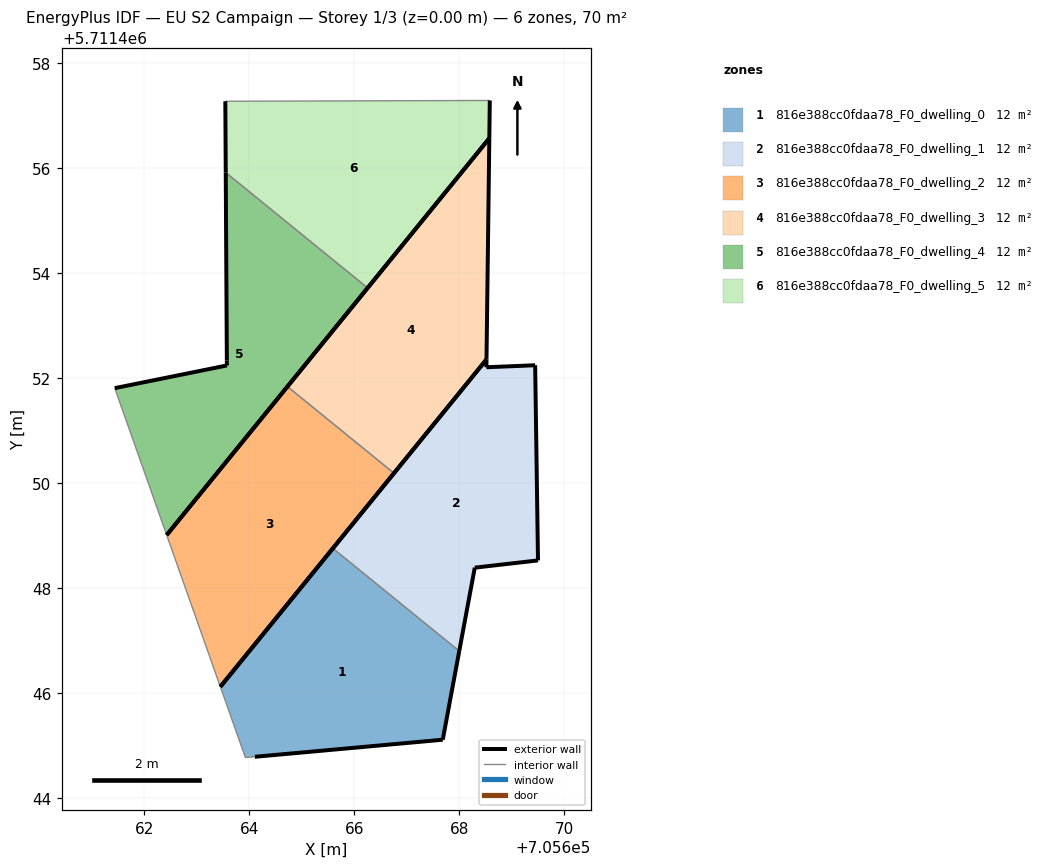
=== STOREY PLAN SPEC (per zone: floor XY polygon, exterior-wall plan segments, windows/doors) ===
zone 1: 816e388cc0fdaa78_F0_dwelling_0  (11.6 m²)
  floor: (705667.68, 5711445.11) (705668.00, 5711446.80) (705665.59, 5711448.75) (705663.45, 5711446.12) (705663.92, 5711444.77) (705664.10, 5711444.78)
  exterior wall: (705663.45, 5711446.12) – (705665.59, 5711448.75)  [3.4 m]
  exterior wall: (705668.00, 5711446.80) – (705667.68, 5711445.11)  [1.7 m]
  exterior wall: (705667.68, 5711445.11) – (705664.10, 5711444.78)  [3.6 m]
  interior walls: 3
zone 2: 816e388cc0fdaa78_F0_dwelling_1  (11.6 m²)
  floor: (705668.00, 5711446.80) (705668.29, 5711448.38) (705669.50, 5711448.52) (705669.44, 5711452.24) (705668.51, 5711452.20) (705668.52, 5711452.35) (705665.59, 5711448.75)
  exterior wall: (705669.50, 5711448.52) – (705668.29, 5711448.38)  [1.2 m]
  exterior wall: (705668.29, 5711448.38) – (705668.00, 5711446.80)  [1.6 m]
  exterior wall: (705665.59, 5711448.75) – (705668.52, 5711452.35)  [4.6 m]
  exterior wall: (705668.52, 5711452.35) – (705668.51, 5711452.20)  [0.1 m]
  exterior wall: (705668.51, 5711452.20) – (705669.44, 5711452.24)  [0.9 m]
  exterior wall: (705669.44, 5711452.24) – (705669.50, 5711448.52)  [3.7 m]
  interior walls: 1
zone 3: 816e388cc0fdaa78_F0_dwelling_2  (11.6 m²)
  floor: (705663.45, 5711446.12) (705666.75, 5711450.18) (705664.72, 5711451.83) (705662.42, 5711449.01)
  exterior wall: (705666.75, 5711450.18) – (705663.45, 5711446.12)  [5.2 m]
  exterior wall: (705662.42, 5711449.01) – (705664.72, 5711451.83)  [3.6 m]
  interior walls: 2
zone 4: 816e388cc0fdaa78_F0_dwelling_3  (11.6 m²)
  floor: (705666.75, 5711450.18) (705668.52, 5711452.35) (705668.57, 5711456.56) (705664.72, 5711451.83)
  exterior wall: (705668.52, 5711452.35) – (705666.75, 5711450.18)  [2.8 m]
  exterior wall: (705664.72, 5711451.83) – (705668.57, 5711456.56)  [6.1 m]
  exterior wall: (705668.57, 5711456.56) – (705668.52, 5711452.35)  [4.2 m]
  interior walls: 1
zone 5: 816e388cc0fdaa78_F0_dwelling_4  (11.6 m²)
  floor: (705662.42, 5711449.01) (705666.25, 5711453.71) (705663.55, 5711455.91) (705663.57, 5711452.33) (705663.57, 5711452.24) (705661.44, 5711451.80)
  exterior wall: (705661.44, 5711451.80) – (705663.57, 5711452.24)  [2.2 m]
  exterior wall: (705663.57, 5711452.24) – (705663.57, 5711452.33)  [0.1 m]
  exterior wall: (705663.57, 5711452.33) – (705663.55, 5711455.91)  [3.6 m]
  exterior wall: (705666.25, 5711453.71) – (705662.42, 5711449.01)  [6.1 m]
  interior walls: 2
zone 6: 816e388cc0fdaa78_F0_dwelling_5  (11.6 m²)
  floor: (705666.25, 5711453.71) (705668.57, 5711456.56) (705668.58, 5711457.28) (705663.54, 5711457.27) (705663.55, 5711455.91)
  exterior wall: (705668.57, 5711456.56) – (705666.25, 5711453.71)  [3.7 m]
  exterior wall: (705663.55, 5711455.91) – (705663.54, 5711457.27)  [1.4 m]
  exterior wall: (705668.58, 5711457.28) – (705668.57, 5711456.56)  [0.7 m]
  interior walls: 2

=== DERIVED (storey summary) ===
Building: EU S2 Campaign
Storey: 1 of 3  (floor level z = 0.00 m)
Storey gross floor area: 69.7 m²
Zones on this storey: 6
  - 816e388cc0fdaa78_F0_dwelling_0: floor 11.6 m²; exterior wall 8.7 m (26.1 m²); WWR 0.0%
  - 816e388cc0fdaa78_F0_dwelling_1: floor 11.6 m²; exterior wall 12.3 m (36.8 m²); WWR 0.0%
  - 816e388cc0fdaa78_F0_dwelling_2: floor 11.6 m²; exterior wall 8.9 m (26.7 m²); WWR 0.0%
  - 816e388cc0fdaa78_F0_dwelling_3: floor 11.6 m²; exterior wall 13.1 m (39.3 m²); WWR 0.0%
  - 816e388cc0fdaa78_F0_dwelling_4: floor 11.6 m²; exterior wall 11.9 m (35.8 m²); WWR 0.0%
  - 816e388cc0fdaa78_F0_dwelling_5: floor 11.6 m²; exterior wall 5.8 m (17.3 m²); WWR 0.0%
Zone adjacency (shared interzone walls):
  - 816e388cc0fdaa78_F0_dwelling_0 ↔ 816e388cc0fdaa78_F0_dwelling_1
  - 816e388cc0fdaa78_F0_dwelling_2 ↔ 816e388cc0fdaa78_F0_dwelling_3
  - 816e388cc0fdaa78_F0_dwelling_4 ↔ 816e388cc0fdaa78_F0_dwelling_5